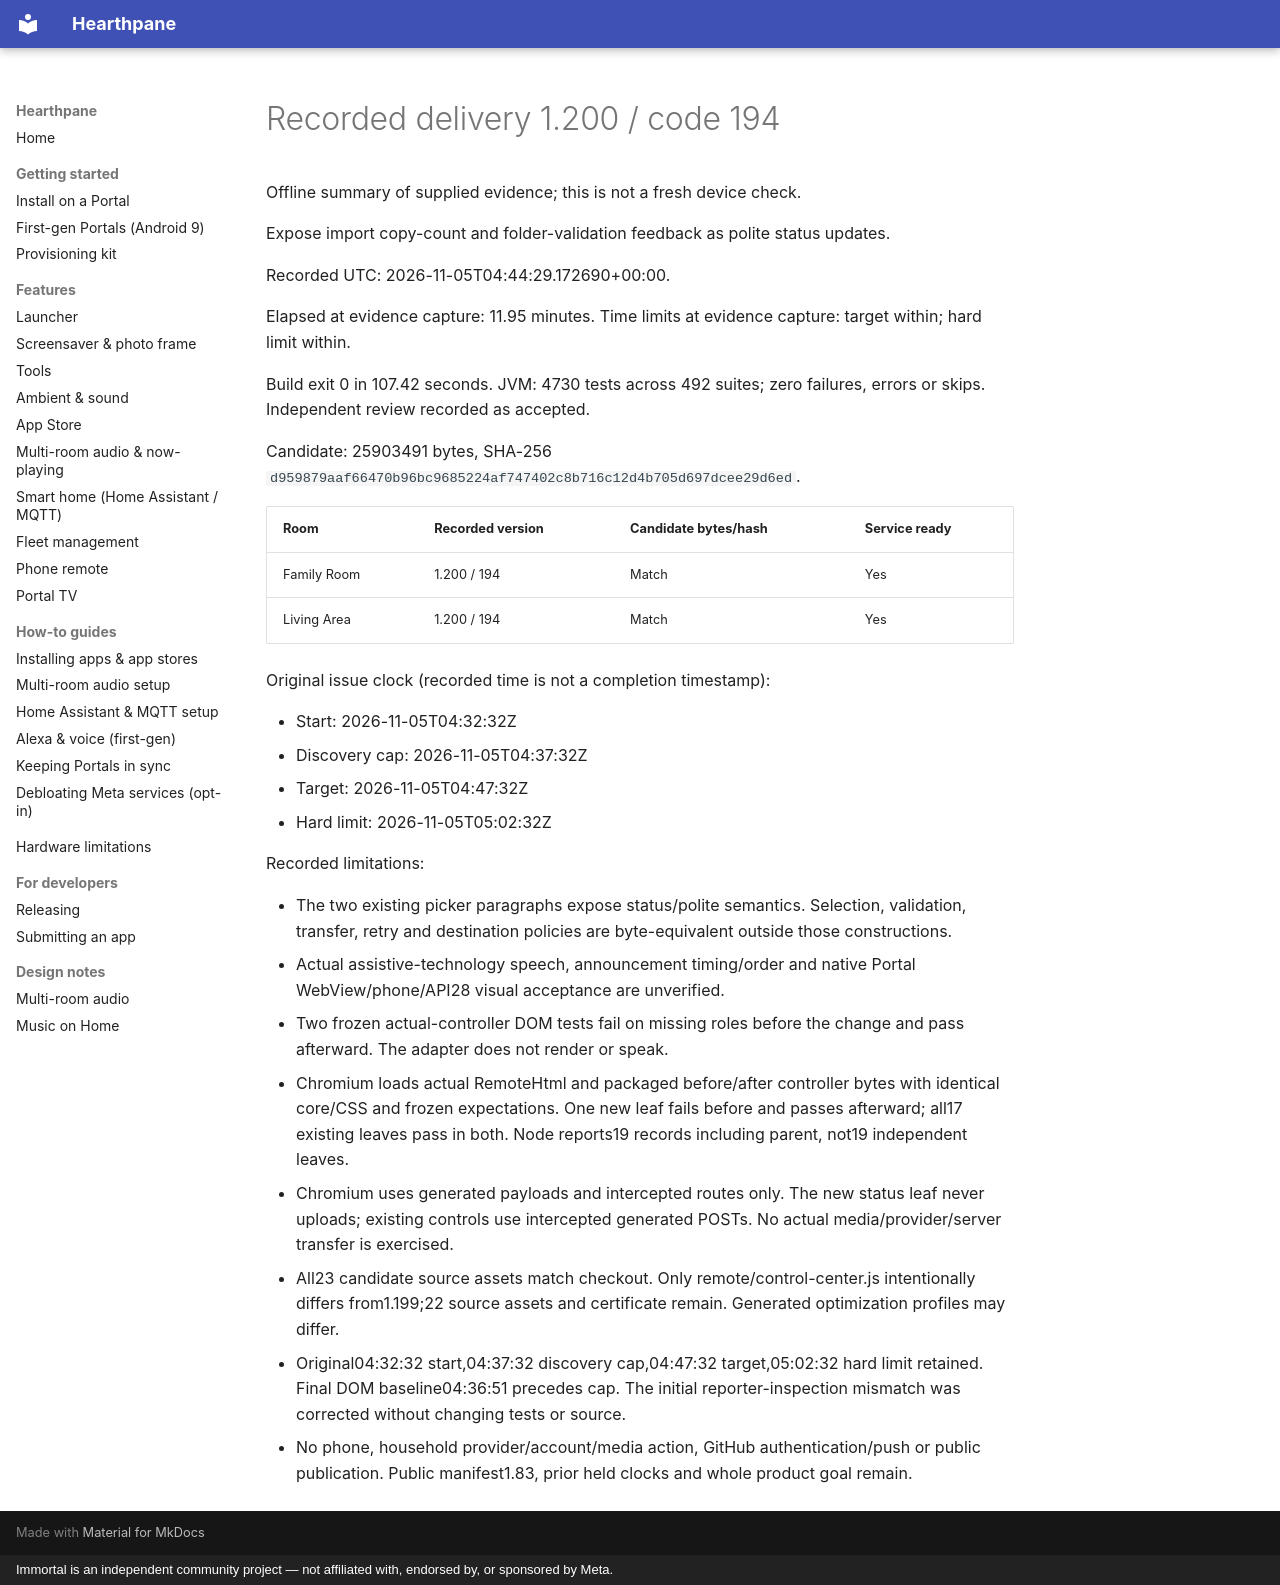

repository: rlchandani/portal-prime · page: portal-delivery-summary-1.200/index.html · generator: mkdocs · copyright: Immortal is an independent community project — not affiliated with, endorsed by, or sponsored by Meta.

# Recorded delivery 1.200 / code 194

Offline summary of supplied evidence; this is not a fresh device check.

Expose import copy-count and folder-validation feedback as polite status updates.

Recorded UTC: 2026-11-05T04:44:29.172690\+00:00.

Elapsed at evidence capture: 11.95 minutes.
Time limits at evidence capture: target within; hard limit within.

Build exit 0 in 107.42 seconds. JVM: 4730 tests across 492 suites; zero failures, errors or skips. Independent review recorded as accepted.

Candidate: 25903491 bytes, SHA-256 `d959879aaf66470b96bc9685224af747402c8b716c12d4b705d697dcee29d6ed`.

| Room | Recorded version | Candidate bytes/hash | Service ready |
| --- | --- | --- | --- |
| Family Room | 1.200 / 194 | Match | Yes |
| Living Area | 1.200 / 194 | Match | Yes |

Original issue clock (recorded time is not a completion timestamp):

- Start: 2026-11-05T04:32:32Z
- Discovery cap: 2026-11-05T04:37:32Z
- Target: 2026-11-05T04:47:32Z
- Hard limit: 2026-11-05T05:02:32Z

Recorded limitations:

- The two existing picker paragraphs expose status/polite semantics. Selection, validation, transfer, retry and destination policies are byte-equivalent outside those constructions.
- Actual assistive-technology speech, announcement timing/order and native Portal WebView/phone/API28 visual acceptance are unverified.
- Two frozen actual-controller DOM tests fail on missing roles before the change and pass afterward. The adapter does not render or speak.
- Chromium loads actual RemoteHtml and packaged before/after controller bytes with identical core/CSS and frozen expectations. One new leaf fails before and passes afterward; all17 existing leaves pass in both. Node reports19 records including parent, not19 independent leaves.
- Chromium uses generated payloads and intercepted routes only. The new status leaf never uploads; existing controls use intercepted generated POSTs. No actual media/provider/server transfer is exercised.
- All23 candidate source assets match checkout. Only remote/control-center.js intentionally differs from1.199;22 source assets and certificate remain. Generated optimization profiles may differ.
- Original04:32:32 start,04:37:32 discovery cap,04:47:32 target,05:02:32 hard limit retained. Final DOM baseline04:36:51 precedes cap. The initial reporter-inspection mismatch was corrected without changing tests or source.
- No phone, household provider/account/media action, GitHub authentication/push or public publication. Public manifest1.83, prior held clocks and whole product goal remain.
